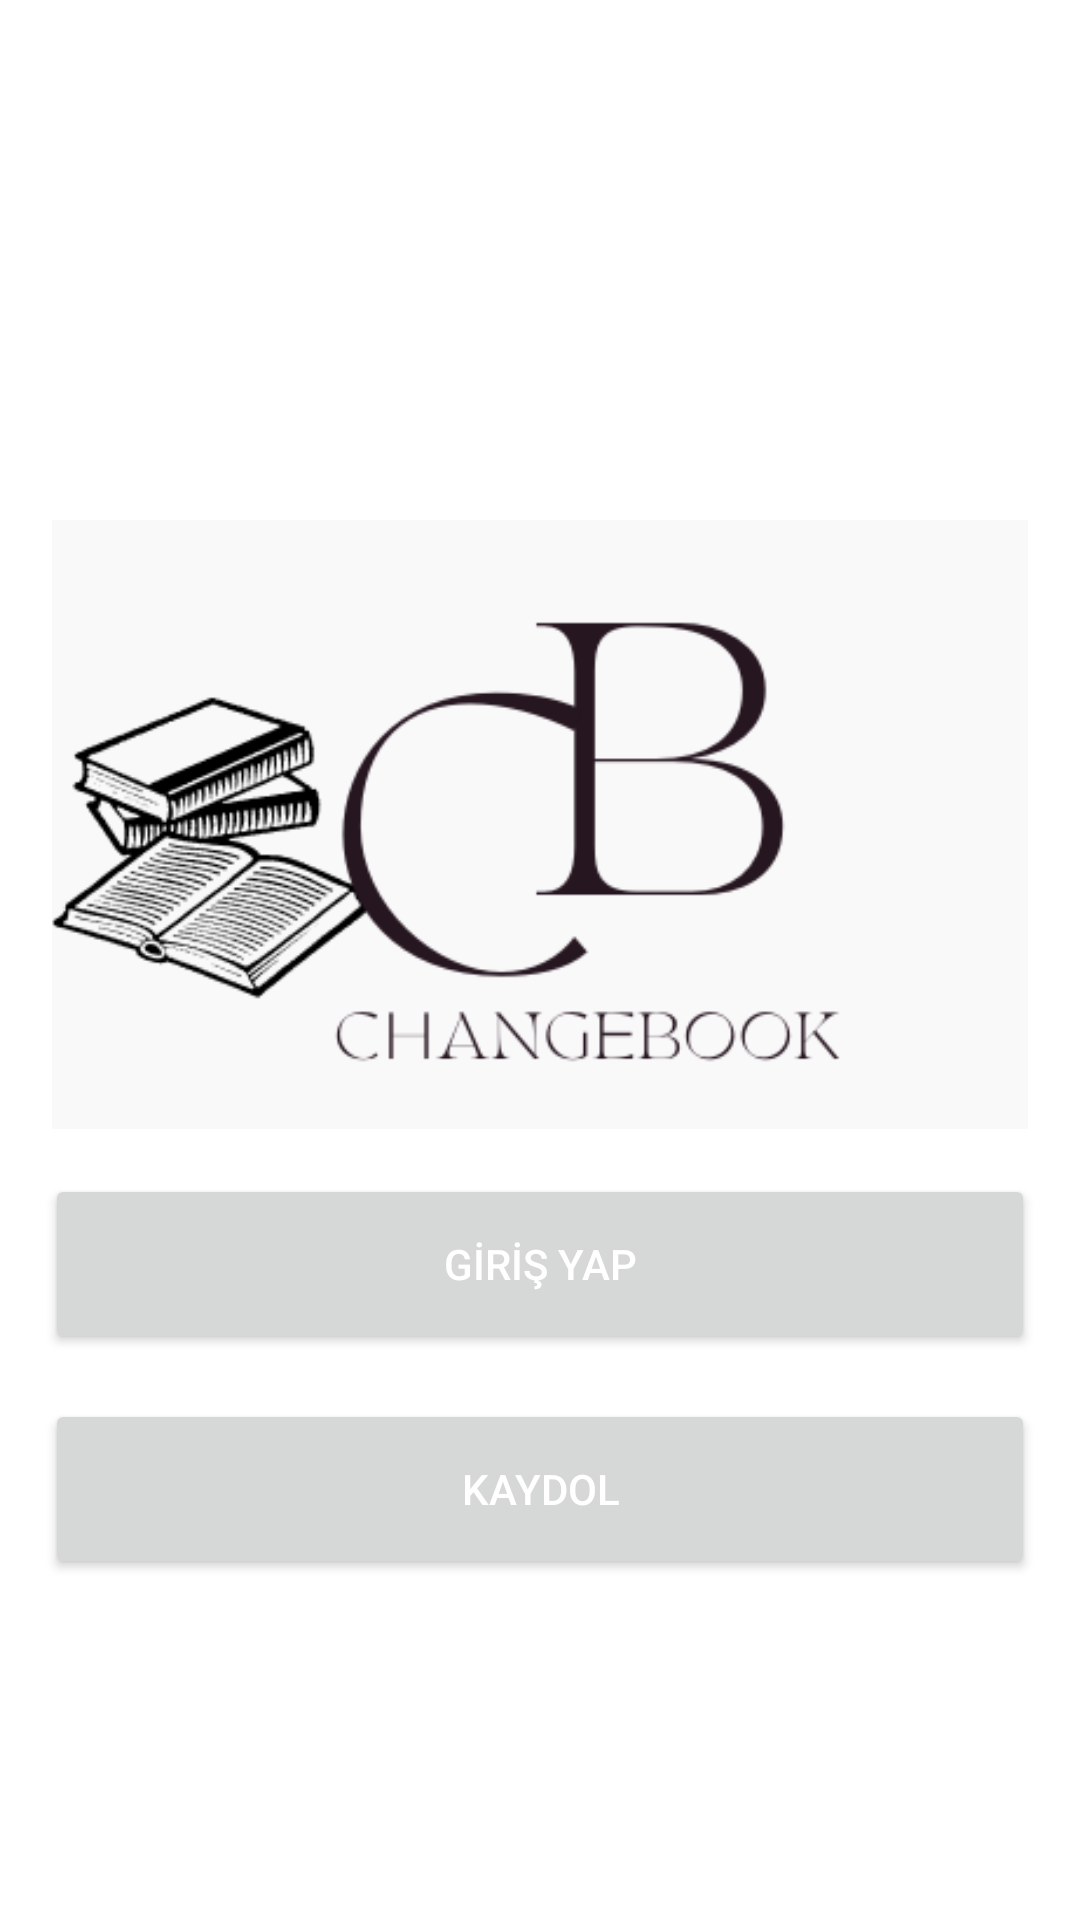

The Android layout XML behind this screen, and the referenced resources:
<!-- AndroidManifest.xml: application theme Theme.ChangeBApp -->
<!-- res/layout/activity_baslangic.xml -->
<?xml version="1.0" encoding="utf-8"?>
<LinearLayout
    xmlns:android="http://schemas.android.com/apk/res/android"
    xmlns:app="http://schemas.android.com/apk/res-auto"
    xmlns:tools="http://schemas.android.com/tools"
    android:layout_width="match_parent"
    android:layout_height="match_parent"
    android:gravity="center"
    android:orientation="vertical"
    tools:context=".BaslangicActivity">
    <ImageView
        android:id="@+id/imageView2"
        android:layout_width="354dp"
        android:layout_height="203dp"
        android:layout_marginTop="60dp"
        app:srcCompat="@drawable/grslogo" />
    <Button
        android:id="@+id/btn_giris"
        android:layout_width="match_parent"
        android:layout_height="60dp"
        android:text="GİRİŞ YAP"
        android:textColor="@color/white"
        android:layout_marginTop="15dp"
        android:layout_marginRight="15dp"
        android:layout_marginLeft="15dp"/>

    <Button
        android:id="@+id/btn_kaydol"
        android:layout_width="match_parent"
        android:layout_height="60dp"
        android:layout_marginLeft="15dp"
        android:layout_marginTop="15dp"
        android:layout_marginRight="15dp"
        android:textColor="@color/white"
        android:text="KAYDOL" />


</LinearLayout>
<!-- resources referenced by this layout -->
<resources>
  <color name="white">#FFFFFFFF</color>
  <!-- drawable grslogo: png bitmap (drawable, 24666 bytes) -->
  <style name="Theme.ChangeBApp" parent="Theme.MaterialComponents.DayNight.NoActionBar">
          
          <item name="colorPrimary">@color/purple_500</item>
          <item name="colorPrimaryVariant">@color/purple_700</item>
          <item name="colorOnPrimary">@color/white</item>
          
          <item name="colorSecondary">@color/teal_200</item>
          <item name="colorSecondaryVariant">@color/teal_700</item>
          <item name="colorOnSecondary">@color/black</item>
          
          <item name="android:statusBarColor">?attr/colorPrimaryVariant</item>
          
      </style>
  <color name="purple_500">#FF6200EE</color>
  <color name="purple_700">#FF3700B3</color>
  <color name="teal_200">#FF03DAC5</color>
  <color name="teal_700">#FF018786</color>
  <color name="black">#FF000000</color>
</resources>
